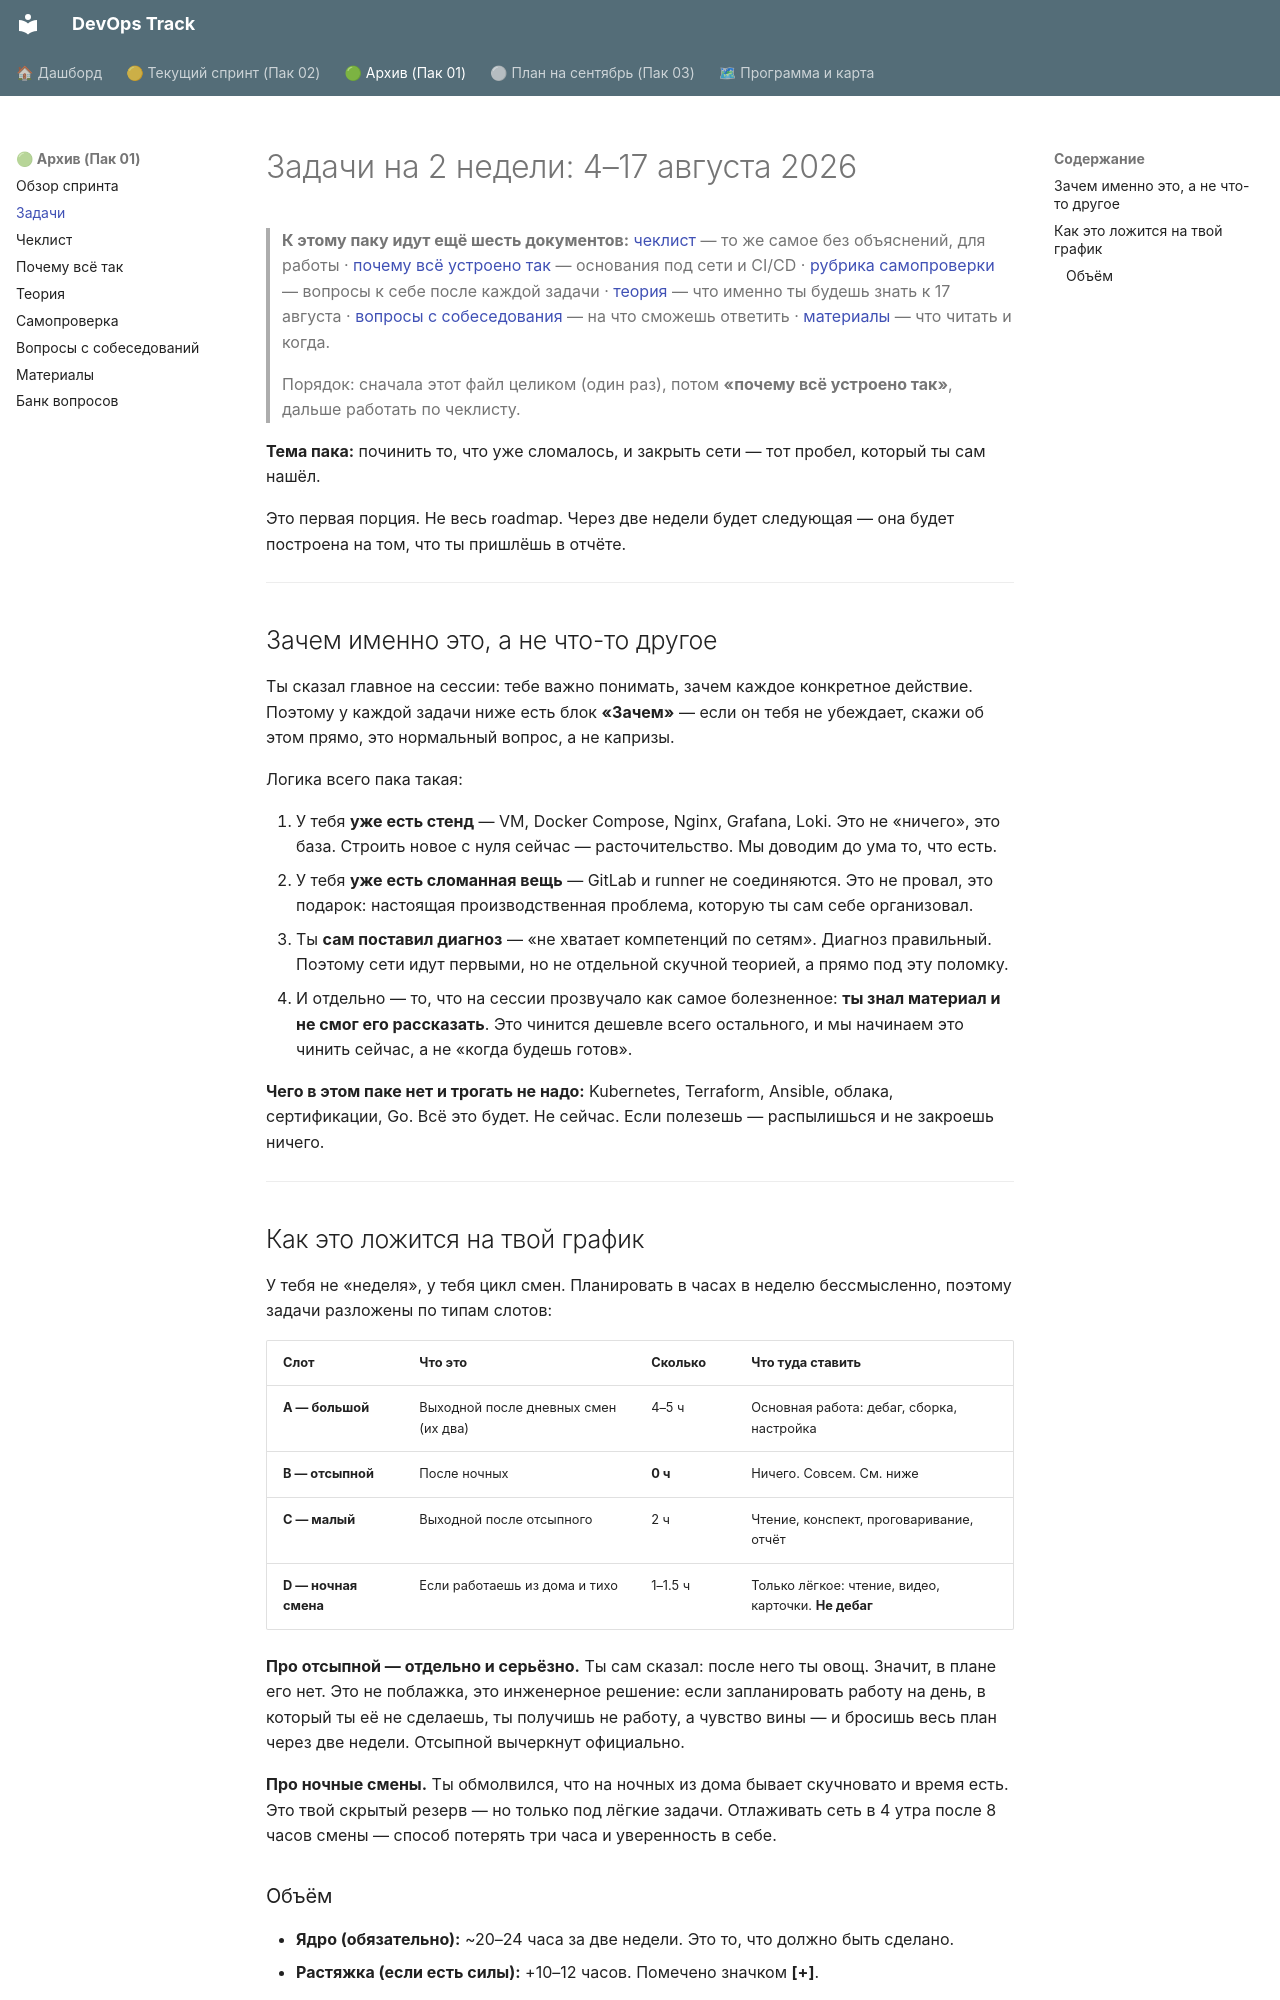

repository: shapovalovdev/devops-track · page: pack-01/tasks/index.html · generator: mkdocs

# Задачи на 2 недели: 4–17 августа 2026

> **К этому паку идут ещё шесть документов:**
> [чеклист](checklist.md) — то же самое без объяснений, для работы ·
> [почему всё устроено так](fundamentals.md) — основания под сети и CI/CD ·
> [рубрика самопроверки](rubric.md) — вопросы к себе после каждой задачи ·
> [теория](theory.md) — что именно ты будешь знать к 17 августа ·
> [вопросы с собеседования](questions.md) — на что сможешь ответить ·
> [материалы](materials.md) — что читать и когда.
>
> Порядок: сначала этот файл целиком (один раз), потом **«почему всё устроено так»**, дальше работать по чеклисту.

**Тема пака:** починить то, что уже сломалось, и закрыть сети — тот пробел, который ты сам нашёл.

Это первая порция. Не весь roadmap. Через две недели будет следующая — она будет построена на том, что ты пришлёшь в отчёте.

---

## Зачем именно это, а не что-то другое

Ты сказал главное на сессии: тебе важно понимать, зачем каждое конкретное действие. Поэтому у каждой задачи ниже есть блок **«Зачем»** — если он тебя не убеждает, скажи об этом прямо, это нормальный вопрос, а не капризы.

Логика всего пака такая:

1. У тебя **уже есть стенд** — VM, Docker Compose, Nginx, Grafana, Loki. Это не «ничего», это база. Строить новое с нуля сейчас — расточительство. Мы доводим до ума то, что есть.
2. У тебя **уже есть сломанная вещь** — GitLab и runner не соединяются. Это не провал, это подарок: настоящая производственная проблема, которую ты сам себе организовал.
3. Ты **сам поставил диагноз** — «не хватает компетенций по сетям». Диагноз правильный. Поэтому сети идут первыми, но не отдельной скучной теорией, а прямо под эту поломку.
4. И отдельно — то, что на сессии прозвучало как самое болезненное: **ты знал материал и не смог его рассказать**. Это чинится дешевле всего остального, и мы начинаем это чинить сейчас, а не «когда будешь готов».

**Чего в этом паке нет и трогать не надо:** Kubernetes, Terraform, Ansible, облака, сертификации, Go. Всё это будет. Не сейчас. Если полезешь — распылишься и не закроешь ничего.

---

## Как это ложится на твой график

У тебя не «неделя», у тебя цикл смен. Планировать в часах в неделю бессмысленно, поэтому задачи разложены по типам слотов:

| Слот | Что это | Сколько | Что туда ставить |
|---|---|---|---|
| **A — большой** | Выходной после дневных смен (их два) | 4–5 ч | Основная работа: дебаг, сборка, настройка |
| **B — отсыпной** | После ночных | **0 ч** | Ничего. Совсем. См. ниже |
| **C — малый** | Выходной после отсыпного | 2 ч | Чтение, конспект, проговаривание, отчёт |
| **D — ночная смена** | Если работаешь из дома и тихо | 1–1.5 ч | Только лёгкое: чтение, видео, карточки. **Не дебаг** |

**Про отсыпной — отдельно и серьёзно.** Ты сам сказал: после него ты овощ. Значит, в плане его нет. Это не поблажка, это инженерное решение: если запланировать работу на день, в который ты её не сделаешь, ты получишь не работу, а чувство вины — и бросишь весь план через две недели. Отсыпной вычеркнут официально.

**Про ночные смены.** Ты обмолвился, что на ночных из дома бывает скучновато и время есть. Это твой скрытый резерв — но только под лёгкие задачи. Отлаживать сеть в 4 утра после 8 часов смены — способ потерять три часа и уверенность в себе.
